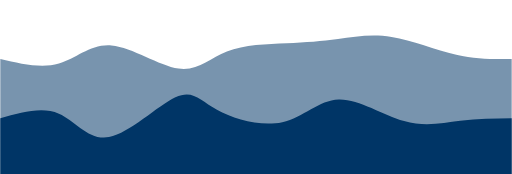
t = 0.00 s
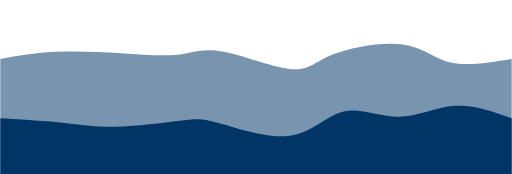
t = 0.75 s
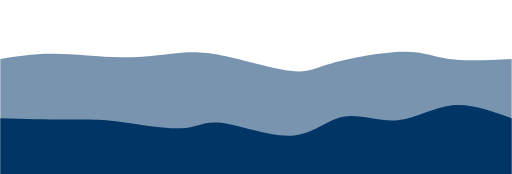
t = 1.25 s
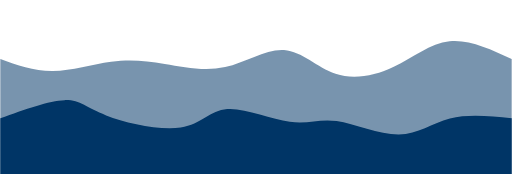
t = 2.00 s
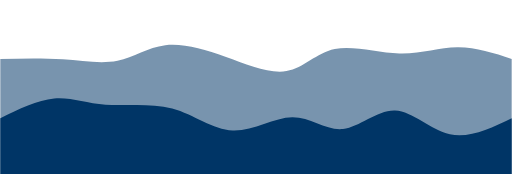
t = 2.75 s
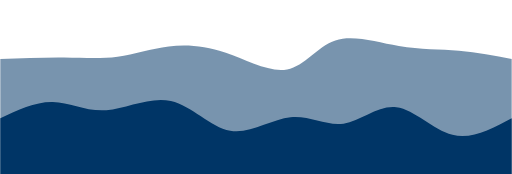
t = 3.25 s

The animated SVG that drew these frames (rendered in a browser with its animation timeline set to each time). Animation: 2 CSS @keyframes rules; one cycle of 4.00 s, repeats indefinitely.

<svg
	width="100%"
	height="100%"
	id="svg"
	viewBox="0 0 1440 490"
	xmlns="http://www.w3.org/2000/svg"
	class="transition duration-300 ease-in-out delay-150"
>
	<style>
		.path-0 {
			animation: pathAnim-0 4s;
			animation-timing-function: linear;
			animation-iteration-count: infinite;
		}
		@keyframes pathAnim-0 {
			0% {
				d: path(
					'M 0,500 C 0,500 0,166 0,166 C 57.90455049944505,179.58682944876062 115.8091009988901,193.17365889752128 165,179 C 214.1908990011099,164.82634110247872 254.66814650388454,122.89219385867554 313,128 C 371.33185349611546,133.10780614132446 447.5183129855716,185.25756566777656 502,193 C 556.4816870144284,200.74243433222344 589.258601553829,164.07754347021825 638,145 C 686.741398446171,125.92245652978174 751.4472807991121,124.43226045135036 806,122 C 860.5527192008879,119.56773954864964 904.9522752497224,116.1934147243803 951,110 C 997.0477247502776,103.8065852756197 1044.7436182019978,94.7940806511284 1102,104 C 1159.2563817980022,113.2059193488716 1226.0732519422866,140.63026267110615 1284,154 C 1341.9267480577134,167.36973732889385 1390.9633740288568,166.68486866444692 1440,166 C 1440,166 1440,500 1440,500 Z'
				);
			}
			25% {
				d: path(
					'M 0,500 C 0,500 0,166 0,166 C 45.8609446294241,150.07147613762487 91.7218892588482,134.1429522752497 152,135 C 212.2781107411518,135.8570477247503 286.97338759403135,153.49966703662597 349,157 C 411.02661240596865,160.50033296337403 460.38456036502646,149.8583795782464 498,141 C 535.6154396349735,132.1416204217536 561.4883709458627,125.06681465038844 621,145 C 680.5116290541373,164.93318534961156 773.661955851523,211.8743618201998 823,219 C 872.338044148477,226.1256381798002 877.8638056480453,193.4357380688124 931,168 C 984.1361943519547,142.5642619311876 1084.8828215562955,124.3826859045505 1144,132 C 1203.1171784437045,139.6173140954495 1220.604908126773,173.03351831298556 1263,183 C 1305.395091873227,192.96648168701444 1372.6975459366136,179.48324084350722 1440,166 C 1440,166 1440,500 1440,500 Z'
				);
			}
			50% {
				d: path(
					'M 0,500 C 0,500 0,166 0,166 C 47.476828215562946,183.28000986558146 94.95365643112589,200.5600197311629 148,200 C 201.0463435688741,199.4399802688371 259.66220249105936,181.03993094092982 312,174 C 364.33779750894064,166.96006905907018 410.3975336046368,171.28025650511776 463,180 C 515.6024663953632,188.71974349488224 574.7476630903935,201.8390430385991 633,189 C 691.2523369096065,176.1609569614009 748.6118140337895,137.36357134048586 799,141 C 849.3881859662105,144.63642865951414 892.8050807744482,190.7066715994574 944,208 C 995.1949192255518,225.2933284005426 1054.167862868418,213.80974226168453 1108,188 C 1161.832137131582,162.19025773831547 1210.5234677518804,122.05435935380441 1265,116 C 1319.4765322481196,109.94564064619559 1379.73826612406,137.97282032309778 1440,166 C 1440,166 1440,500 1440,500 Z'
				);
			}
			75% {
				d: path(
					'M 0,500 C 0,500 0,166 0,166 C 63.955259588111986,158.25966210383524 127.91051917622397,150.51932420767048 185,156 C 242.08948082377603,161.48067579232952 292.31318288321614,180.1823652731533 336,170 C 379.68681711678386,159.8176347268467 416.83674929091137,120.75121469971637 465,110 C 513.1632507090886,99.24878530028363 572.3398199531384,116.81277592798125 634,150 C 695.6601800468616,183.18722407201875 759.8039708965348,231.99768158835863 808,220 C 856.1960291034652,208.00231841164137 888.4442964607226,135.19649771858428 941,115 C 993.5557035392774,94.80350228141572 1066.4188432605747,127.21632753730424 1129,138 C 1191.5811567394253,148.78367246269576 1243.8803304969788,137.9381921321988 1294,139 C 1344.1196695030212,140.0618078678012 1392.0598347515106,153.03090393390062 1440,166 C 1440,166 1440,500 1440,500 Z'
				);
			}
			100% {
				d: path(
					'M 0,500 C 0,500 0,166 0,166 C 57.90455049944505,179.58682944876062 115.8091009988901,193.17365889752128 165,179 C 214.1908990011099,164.82634110247872 254.66814650388454,122.89219385867554 313,128 C 371.33185349611546,133.10780614132446 447.5183129855716,185.25756566777656 502,193 C 556.4816870144284,200.74243433222344 589.258601553829,164.07754347021825 638,145 C 686.741398446171,125.92245652978174 751.4472807991121,124.43226045135036 806,122 C 860.5527192008879,119.56773954864964 904.9522752497224,116.1934147243803 951,110 C 997.0477247502776,103.8065852756197 1044.7436182019978,94.7940806511284 1102,104 C 1159.2563817980022,113.2059193488716 1226.0732519422866,140.63026267110615 1284,154 C 1341.9267480577134,167.36973732889385 1390.9633740288568,166.68486866444692 1440,166 C 1440,166 1440,500 1440,500 Z'
				);
			}
		}
	</style>
	<path
		d="M 0,500 C 0,500 0,166 0,166 C 57.90455049944505,179.58682944876062 115.8091009988901,193.17365889752128 165,179 C 214.1908990011099,164.82634110247872 254.66814650388454,122.89219385867554 313,128 C 371.33185349611546,133.10780614132446 447.5183129855716,185.25756566777656 502,193 C 556.4816870144284,200.74243433222344 589.258601553829,164.07754347021825 638,145 C 686.741398446171,125.92245652978174 751.4472807991121,124.43226045135036 806,122 C 860.5527192008879,119.56773954864964 904.9522752497224,116.1934147243803 951,110 C 997.0477247502776,103.8065852756197 1044.7436182019978,94.7940806511284 1102,104 C 1159.2563817980022,113.2059193488716 1226.0732519422866,140.63026267110615 1284,154 C 1341.9267480577134,167.36973732889385 1390.9633740288568,166.68486866444692 1440,166 C 1440,166 1440,500 1440,500 Z"
		stroke="none"
		stroke-width="0"
		fill="#003566"
		fill-opacity="0.53"
		class="transition-all duration-300 ease-in-out delay-150 path-0"
	></path>
	<style>
		.path-1 {
			animation: pathAnim-1 4s;
			animation-timing-function: linear;
			animation-iteration-count: infinite;
		}
		@keyframes pathAnim-1 {
			0% {
				d: path(
					'M 0,500 C 0,500 0,333 0,333 C 58.82382537920829,316.4710568504131 117.64765075841657,299.94211370082627 165,320 C 212.35234924158343,340.05788629917373 248.233222345542,396.70260204710814 306,386 C 363.766777654458,375.29739795289186 443.4194598594155,297.2474781107412 493,274 C 542.5805401405845,250.75252188925882 562.0889382167961,282.30748550992723 610,309 C 657.9110617832039,335.69251449007277 734.2247872734,357.52257984954986 794,344 C 853.7752127266,330.47742015045014 897.0119126896044,281.6021950918732 953,280 C 1008.9880873103956,278.3978049081268 1077.7275619681834,324.06863978295723 1137,341 C 1196.2724380318166,357.93136021704277 1246.0778394376619,346.1232457762979 1295,340 C 1343.9221605623381,333.8767542237021 1391.961080281169,333.4383771118511 1440,333 C 1440,333 1440,500 1440,500 Z'
				);
			}
			25% {
				d: path(
					'M 0,500 C 0,500 0,333 0,333 C 66.80794179306942,343.80522875816996 133.61588358613884,354.61045751633986 186,355 C 238.38411641386116,355.38954248366014 276.34440744851406,345.36339869281045 333,347 C 389.65559255148594,348.63660130718955 465.00648661980506,361.9359477124183 509,362 C 552.9935133801949,362.0640522875817 565.6296460722654,348.89281045751636 617,359 C 668.3703539277346,369.10718954248364 758.4749290911333,402.4928104575163 823,395 C 887.5250709088667,387.5071895424837 926.4706375632013,339.13594771241833 971,325 C 1015.5293624367987,310.86405228758167 1065.6425206560612,330.9633986928105 1117,325 C 1168.3574793439388,319.0366013071895 1220.9592798125539,287.0104575163399 1275,284 C 1329.0407201874461,280.9895424836601 1384.520360093723,306.99477124183005 1440,333 C 1440,333 1440,500 1440,500 Z'
				);
			}
			50% {
				d: path(
					'M 0,500 C 0,500 0,333 0,333 C 68.88602787026761,308.11707978789 137.77205574053522,283.23415957578 181,282 C 224.22794425946478,280.76584042422 241.79780490812675,303.1804414847701 298,325 C 354.20219509187325,346.8195585152299 449.0367246269577,368.0440744851399 508,359 C 566.9632753730423,349.9559255148601 590.0552965840425,310.64326057467014 639,307 C 687.9447034159575,303.35673942532986 762.7420890368726,335.3828832161796 815,343 C 867.2579109631274,350.6171167838204 896.9763472684671,333.82520656061166 947,341 C 997.0236527315329,348.17479343938834 1067.352521889259,379.3162905413738 1122,379 C 1176.647478110741,378.6837094586262 1215.6135651744974,346.9096312738931 1266,334 C 1316.3864348255026,321.0903687261069 1378.1932174127514,327.0451843630534 1440,333 C 1440,333 1440,500 1440,500 Z'
				);
			}
			75% {
				d: path(
					'M 0,500 C 0,500 0,333 0,333 C 46.83255641879393,306.9887532371439 93.66511283758786,280.97750647428785 142,276 C 190.33488716241214,271.02249352571215 240.17210506844253,287.0787273399926 296,285 C 351.82789493155747,282.9212726600074 413.6464668886422,262.70758416574176 476,288 C 538.3535331113578,313.29241583425824 601.2420273769886,384.09093599704033 660,388 C 718.7579726230114,391.90906400295967 773.3854236034035,328.9286718460969 825,326 C 876.6145763965965,323.0713281539031 925.216278209397,380.194376618572 971,371 C 1016.783721790603,361.805623381428 1059.7494635590087,286.29382167961523 1108,289 C 1156.2505364409913,291.70617832038477 1209.785867554569,372.63033666296707 1266,393 C 1322.214132445431,413.36966333703293 1381.1070662227155,373.1848316685165 1440,333 C 1440,333 1440,500 1440,500 Z'
				);
			}
			100% {
				d: path(
					'M 0,500 C 0,500 0,333 0,333 C 58.82382537920829,316.4710568504131 117.64765075841657,299.94211370082627 165,320 C 212.35234924158343,340.05788629917373 248.233222345542,396.70260204710814 306,386 C 363.766777654458,375.29739795289186 443.4194598594155,297.2474781107412 493,274 C 542.5805401405845,250.75252188925882 562.0889382167961,282.30748550992723 610,309 C 657.9110617832039,335.69251449007277 734.2247872734,357.52257984954986 794,344 C 853.7752127266,330.47742015045014 897.0119126896044,281.6021950918732 953,280 C 1008.9880873103956,278.3978049081268 1077.7275619681834,324.06863978295723 1137,341 C 1196.2724380318166,357.93136021704277 1246.0778394376619,346.1232457762979 1295,340 C 1343.9221605623381,333.8767542237021 1391.961080281169,333.4383771118511 1440,333 C 1440,333 1440,500 1440,500 Z'
				);
			}
		}
	</style>
	<path
		d="M 0,500 C 0,500 0,333 0,333 C 58.82382537920829,316.4710568504131 117.64765075841657,299.94211370082627 165,320 C 212.35234924158343,340.05788629917373 248.233222345542,396.70260204710814 306,386 C 363.766777654458,375.29739795289186 443.4194598594155,297.2474781107412 493,274 C 542.5805401405845,250.75252188925882 562.0889382167961,282.30748550992723 610,309 C 657.9110617832039,335.69251449007277 734.2247872734,357.52257984954986 794,344 C 853.7752127266,330.47742015045014 897.0119126896044,281.6021950918732 953,280 C 1008.9880873103956,278.3978049081268 1077.7275619681834,324.06863978295723 1137,341 C 1196.2724380318166,357.93136021704277 1246.0778394376619,346.1232457762979 1295,340 C 1343.9221605623381,333.8767542237021 1391.961080281169,333.4383771118511 1440,333 C 1440,333 1440,500 1440,500 Z"
		stroke="none"
		stroke-width="0"
		fill="#003566"
		fill-opacity="1"
		class="transition-all duration-300 ease-in-out delay-150 path-1"
	></path>
</svg>
